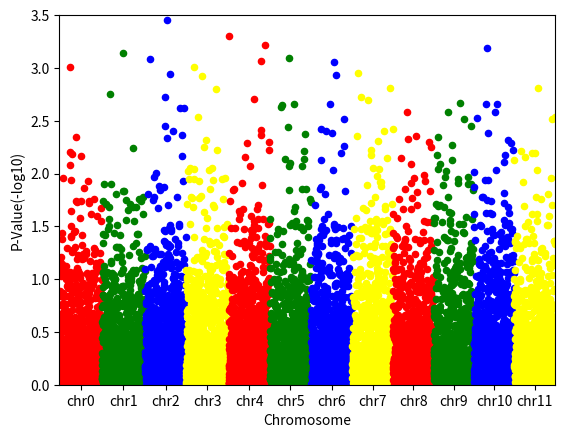

Write the Python code that produced this figure.
from pandas import DataFrame
from scipy.stats import uniform
from scipy.stats import randint
import numpy as np
import matplotlib.pyplot as plt

# 生成一些随机数据用来示例
# 真正使用的时候，可以生成一个DataFrame，分两列，一列是pvalue，一列是chromosome
df = DataFrame({
    'pvalue': uniform.rvs(size=10000),
    'chromosome': ['chr%i' % i for i in randint.rvs(0, 12, size=10000)]
})

# -log_10(pvalue)
df['P-Value(-log10)'] = -np.log10(df.pvalue)

# 将染色体转换为类型变量，并且设定按找1-12排序
df.chromosome = df.chromosome.astype('category')
df.chromosome = df.chromosome.cat.set_categories(
    ['chr%i' % i for i in range(12)], ordered=True)
df = df.sort_values('chromosome')

# How to plot gene vs. -log10(pvalue) and colour it by chromosome?
df['ind'] = range(len(df))
df_grouped = df.groupby(('chromosome'))

fig = plt.figure()
ax = fig.add_subplot()
colors = ['red', 'green', 'blue', 'yellow']
x_labels = []
x_labels_pos = []

for num, (name, group) in enumerate(df_grouped):
    group.plot(kind='scatter', x='ind', y='P-Value(-log10)',
               color=colors[num % len(colors)], ax=ax)
    x_labels.append(name)
    x_labels_pos.append(
        (group['ind'].iloc[-1] - (group['ind'].iloc[-1] - group['ind'].iloc[0])/2))

ax.set_xticks(x_labels_pos)
ax.set_xticklabels(x_labels)
ax.set_xlim([0, len(df)])
ax.set_ylim([0, 3.5])
ax.set_xlabel('Chromosome')
plt.show()
# 如果要保存图片可以使用下面这行代码
# plt.savefig('manhattan.png')
